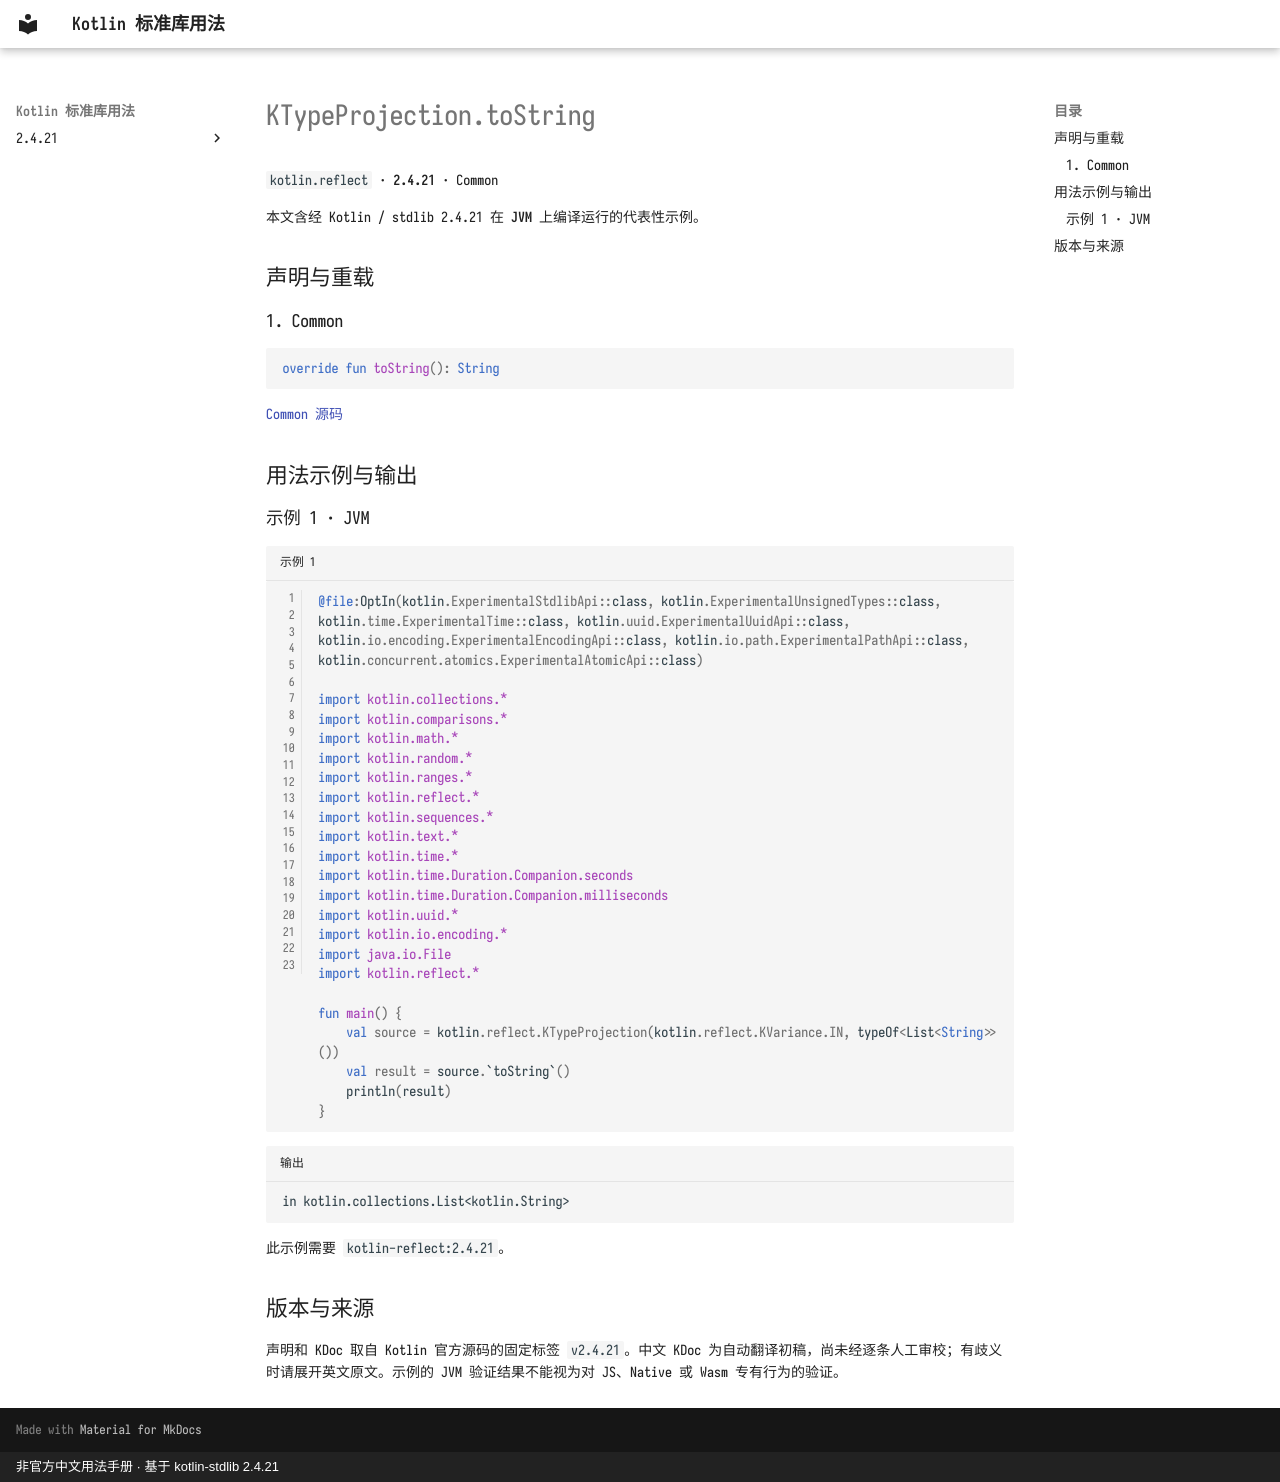

repository: oooooooko/kotlin-stdlib-docs · page: zh/api/kotlin.reflect/ktypeprojection-tostring--aaccd402/index.html · generator: mkdocs · copyright: 非官方中文用法手册 · 基于 kotlin-stdlib 2.4.21

# KTypeProjection.toString

`kotlin.reflect` · **2.4.21** · Common

本文含经 Kotlin / stdlib 2.4.21 在 **JVM** 上编译运行的代表性示例。

## 声明与重载

### 1. Common

```kotlin
override fun toString(): String
```

[Common 源码](https://github.com/JetBrains/kotlin/blob/v2.4.21/libraries/stdlib/src/kotlin/reflect/KTypeProjection.kt#L45)

## 用法示例与输出

### 示例 1 · JVM

```kotlin title="示例 1" linenums="1"
@file:OptIn(kotlin.ExperimentalStdlibApi::class, kotlin.ExperimentalUnsignedTypes::class, kotlin.time.ExperimentalTime::class, kotlin.uuid.ExperimentalUuidApi::class, kotlin.io.encoding.ExperimentalEncodingApi::class, kotlin.io.path.ExperimentalPathApi::class, kotlin.concurrent.atomics.ExperimentalAtomicApi::class)

import kotlin.collections.*
import kotlin.comparisons.*
import kotlin.math.*
import kotlin.random.*
import kotlin.ranges.*
import kotlin.reflect.*
import kotlin.sequences.*
import kotlin.text.*
import kotlin.time.*
import kotlin.time.Duration.Companion.seconds
import kotlin.time.Duration.Companion.milliseconds
import kotlin.uuid.*
import kotlin.io.encoding.*
import java.io.File
import kotlin.reflect.*

fun main() {
    val source = kotlin.reflect.KTypeProjection(kotlin.reflect.KVariance.IN, typeOf<List<String>>())
    val result = source.`toString`()
    println(result)
}
```

```text title="输出"
in kotlin.collections.List<kotlin.String>
```

此示例需要 `kotlin-reflect:2.4.21`。

## 版本与来源

声明和 KDoc 取自 Kotlin 官方源码的固定标签 `v2.4.21`。中文 KDoc 为自动翻译初稿，尚未经逐条人工审校；有歧义时请展开英文原文。示例的 JVM 验证结果不能视为对 JS、Native 或 Wasm 专有行为的验证。
